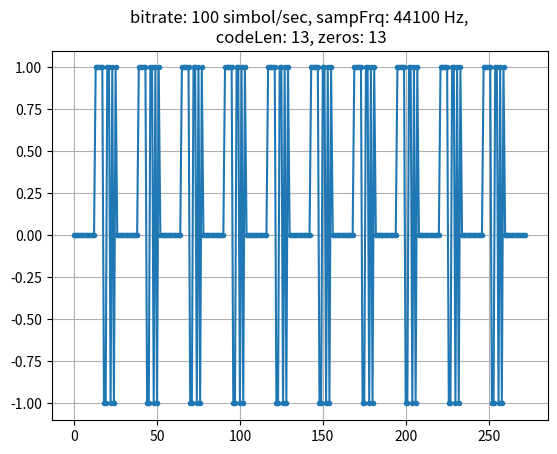

Python code for this plot:
import matplotlib.pyplot as plt
import numpy as np
from scipy.io.wavfile import write


Nz=13      #kitöltőnullák
sr=100      #samprate
fs=44100    
f=1000      #modFrq
rep=10      #repeat


def inc(v, R):
    w=np.zeros(len(v)*R)
    print(len(v)*R)
    for i in range(len(v)):
        for j in range(R):
            #print(i*R+j)
            #w[i*R+j]=v[i]
            w[i*R+j]=v[i]
    return(w)

def repeat(v,a):
    w=np.zeros(len(v)*a)
    for i in range(a):
        w[(i*len(v)):((i+1)*len(v))]=np.array(v)
    return(w)

def upmix(v,f,fs):
    P=np.arange(len(v))*f/fs*2*np.pi
    mix=np.exp(1j*P)
    w=v*mix
    return(w)

def dec(v,a):
    w=v[::a]
    return(w)

def resa(v,fs,b):
    w=dec(inc(v,fs),b)
    return(w)




code=[1,1,1,1,1,0,0,1,1,0,1,0,1]
code1=np.array(code)*2-1
code11=np.concatenate([code1,np.zeros(Nz)])
code2=repeat(code11,rep)
code21=np.concatenate([np.zeros(Nz),code2])
#code3=resa(code21,fs,sr)
code3=inc(code21,int(fs/sr))
code4=upmix(code3,f,fs)


plt.plot(code21,'.-')
plt.title(f'bitrate: {sr} simbol/sec, sampFrq: {fs} Hz,\n codeLen: {len(code)}, zeros: {Nz}')
plt.grid()
plt.savefig('code.png')
plt.show()


scaled = np.int16(code4 * 32767)
write('out.wav', fs, scaled)
